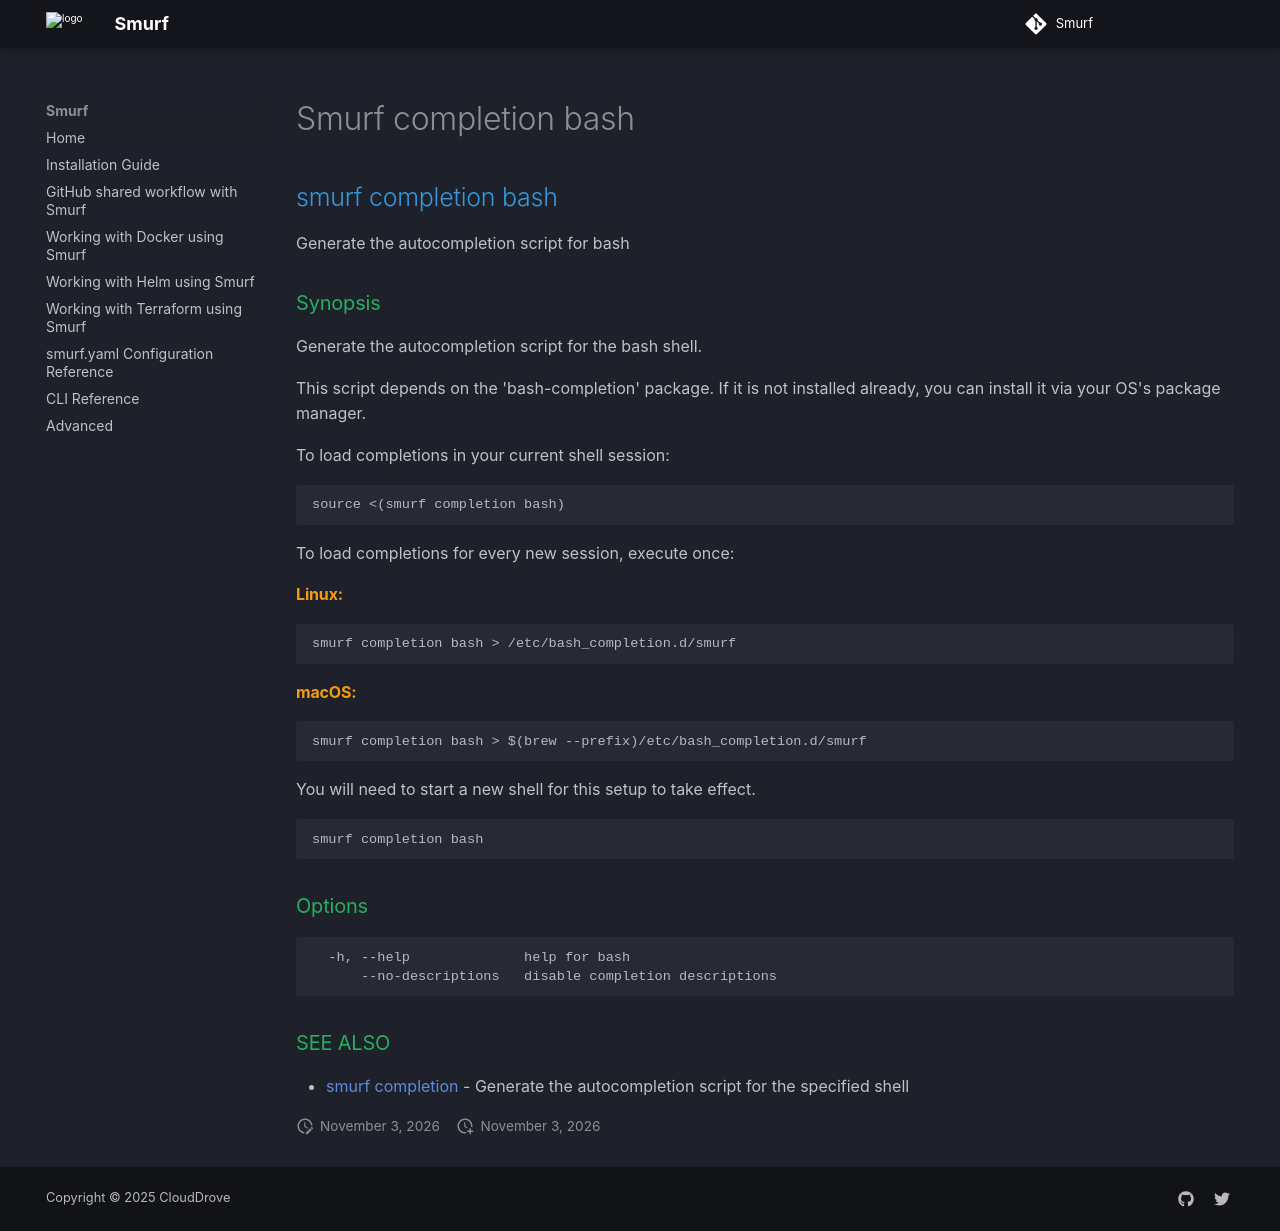

repository: clouddrove/smurf · page: cli/smurf_completion_bash/index.html · generator: mkdocs

## smurf completion bash

Generate the autocompletion script for bash

### Synopsis

Generate the autocompletion script for the bash shell.

This script depends on the 'bash-completion' package.
If it is not installed already, you can install it via your OS's package manager.

To load completions in your current shell session:

	source <(smurf completion bash)

To load completions for every new session, execute once:

#### Linux:

	smurf completion bash > /etc/bash_completion.d/smurf

#### macOS:

	smurf completion bash > $(brew --prefix)/etc/bash_completion.d/smurf

You will need to start a new shell for this setup to take effect.


```
smurf completion bash
```

### Options

```
  -h, --help              help for bash
      --no-descriptions   disable completion descriptions
```

### SEE ALSO

* [smurf completion](smurf_completion.md)	 - Generate the autocompletion script for the specified shell
